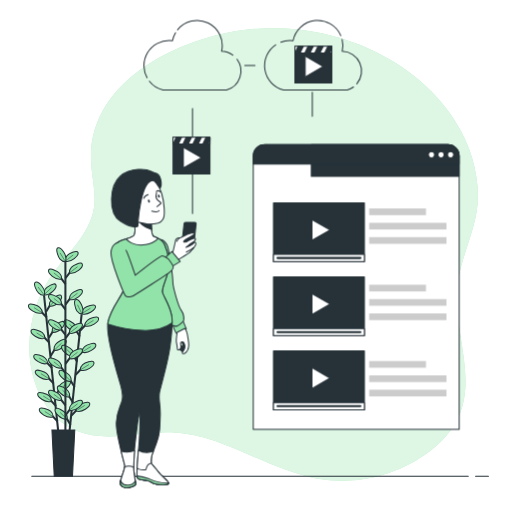
t = 0.00 s
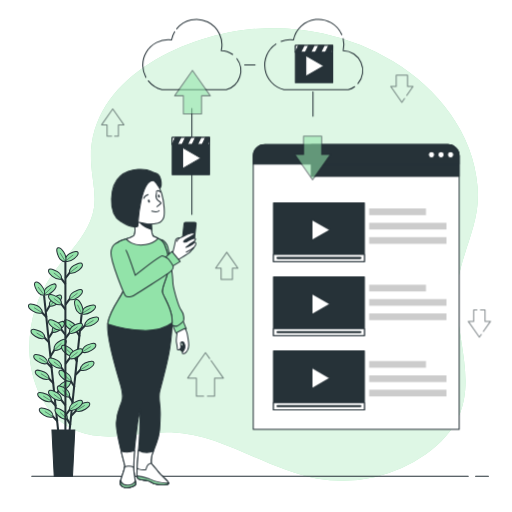
t = 0.42 s
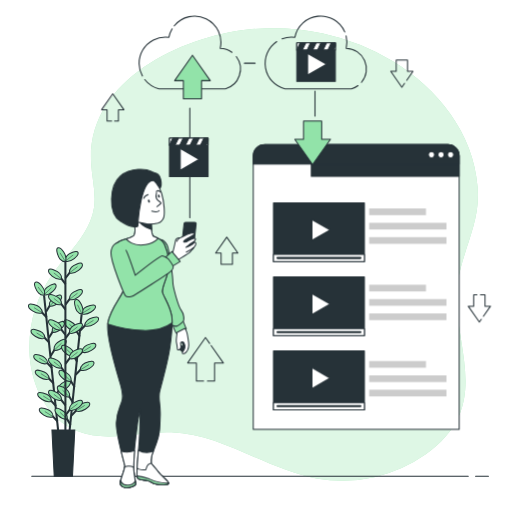
t = 0.83 s
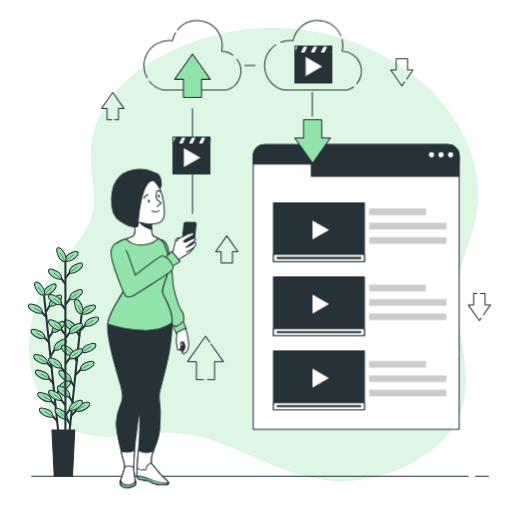
t = 1.25 s
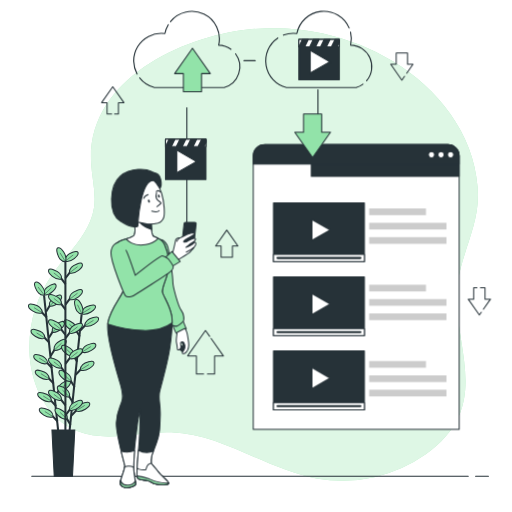
t = 1.67 s
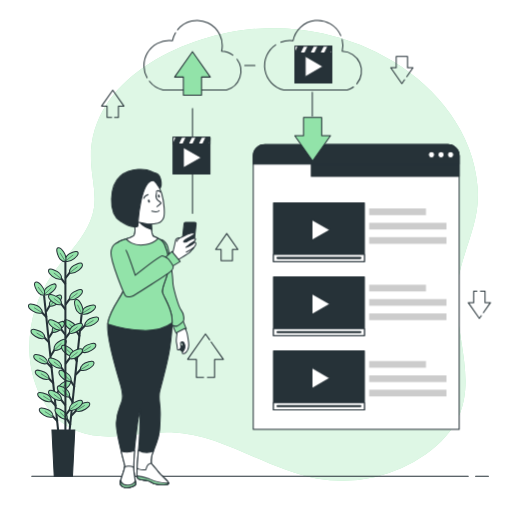
t = 2.08 s

The animated SVG that drew these frames (rendered in a browser with its animation timeline set to each time). Animation: 3 CSS @keyframes rules; one cycle of 2.50 s, repeats indefinitely.

<svg class="animated" id="freepik_stories-video-upload" xmlns="http://www.w3.org/2000/svg" viewBox="0 0 500 500" version="1.1" xmlns:xlink="http://www.w3.org/1999/xlink" xmlns:svgjs="http://svgjs.com/svgjs"><style>svg#freepik_stories-video-upload:not(.animated) .animable {opacity: 0;}svg#freepik_stories-video-upload.animated #freepik--Clouds--inject-158 {animation: 1.5s Infinite  linear heartbeat;animation-delay: 0s;}svg#freepik_stories-video-upload.animated #freepik--Arrows--inject-158 {animation: 1s 1 forwards cubic-bezier(.36,-0.01,.5,1.38) slideUp,1.5s Infinite  linear floating;animation-delay: 0s,1s;}            @keyframes heartbeat {                0% {                    transform: scale(1);                }                10% {                    transform: scale(1.1);                }                30% {                    transform: scale(1);                }                40% {                    transform: scale(1);                }                50% {                    transform: scale(1.1);                }                60% {                    transform: scale(1);                }                100% {                    transform: scale(1);                }            }                    @keyframes slideUp {                0% {                    opacity: 0;                    transform: translateY(30px);                }                100% {                    opacity: 1;                    transform: inherit;                }            }                    @keyframes floating {                0% {                    opacity: 1;                    transform: translateY(0px);                }                50% {                    transform: translateY(-10px);                }                100% {                    opacity: 1;                    transform: translateY(0px);                }            }        </style><g id="freepik--background-simple--inject-158" class="animable" style="transform-origin: 247.72px 248.475px;"><path d="M466.37,182.27c-4-52.19-39.09-96.13-82.71-122.43a227.5,227.5,0,0,0-141.56-31C174.45,36.44,84.31,79.78,89,159.62c.85,14.44,4.92,28.87,2.8,43.18-3.82,25.8-26.1,44.14-40.95,65.59A125.52,125.52,0,0,0,28.9,346.57c1.82,30.82,17.82,62.92,46.48,74.43s61.16.08,92.11,1.22c50.15,1.86,93.41,36.59,142.84,45.23a142.06,142.06,0,0,0,105.44-23.84c14.1-10,26.56-23,33.08-39.05,16.41-40.33-8.24-86.23-1.75-129.29,4.47-29.61,20.34-55.47,19.61-86.12Q466.62,185.69,466.37,182.27Z" style="fill: rgb(146, 227, 169); transform-origin: 247.72px 248.475px;" id="el2d91pxz5dxm" class="animable"></path><g id="elgtsvdcrdv8"><path d="M466.37,182.27c-4-52.19-39.09-96.13-82.71-122.43a227.5,227.5,0,0,0-141.56-31C174.45,36.44,84.31,79.78,89,159.62c.85,14.44,4.92,28.87,2.8,43.18-3.82,25.8-26.1,44.14-40.95,65.59A125.52,125.52,0,0,0,28.9,346.57c1.82,30.82,17.82,62.92,46.48,74.43s61.16.08,92.11,1.22c50.15,1.86,93.41,36.59,142.84,45.23a142.06,142.06,0,0,0,105.44-23.84c14.1-10,26.56-23,33.08-39.05,16.41-40.33-8.24-86.23-1.75-129.29,4.47-29.61,20.34-55.47,19.61-86.12Q466.62,185.69,466.37,182.27Z" style="fill: rgb(255, 255, 255); opacity: 0.7; transform-origin: 247.72px 248.475px;" class="animable"></path></g></g><g id="freepik--Floor--inject-158" class="animable" style="transform-origin: 254px 465px;"><line x1="464.42" y1="465" x2="477" y2="465" style="fill: none; stroke: rgb(38, 50, 56); stroke-linecap: round; stroke-linejoin: round; transform-origin: 470.71px 465px;" id="eltch6mjzj2m" class="animable"></line><line x1="31" y1="465" x2="457.29" y2="465" style="fill: none; stroke: rgb(38, 50, 56); stroke-linecap: round; stroke-linejoin: round; transform-origin: 244.145px 465px;" id="elszr763crn8m" class="animable"></line></g><g id="freepik--Plant--inject-158" class="animable" style="transform-origin: 62.0319px 353.495px;"><line x1="43.04" y1="288.7" x2="56.94" y2="421.95" style="fill: none; stroke: rgb(38, 50, 56); stroke-miterlimit: 10; stroke-width: 2px; transform-origin: 49.99px 355.325px;" id="el0u4ov3f0vk9m" class="animable"></line><line x1="54.7" y1="396.45" x2="48.4" y2="389.79" style="fill: none; stroke: rgb(38, 50, 56); stroke-miterlimit: 10; stroke-width: 2px; transform-origin: 51.55px 393.12px;" id="el88m4cwcwit9" class="animable"></line><path d="M50.31,391.78a7.13,7.13,0,0,0-2.51-5.34c-1.61-1.45-10.13-5-10.94-2C36,387.67,44.7,394.08,50.31,391.78Z" style="fill: rgb(146, 227, 169); stroke: rgb(38, 50, 56); stroke-miterlimit: 10; transform-origin: 43.5554px 387.769px;" id="eloi4p5ctpz4c" class="animable"></path><line x1="50.31" y1="391.78" x2="42.21" y2="386.73" style="fill: none; stroke: rgb(38, 50, 56); stroke-miterlimit: 10; stroke-width: 0.5px; transform-origin: 46.26px 389.255px;" id="el8kewy6fx2yx" class="animable"></line><line x1="56.28" y1="411.6" x2="49.98" y2="404.94" style="fill: none; stroke: rgb(38, 50, 56); stroke-miterlimit: 10; stroke-width: 2px; transform-origin: 53.13px 408.27px;" id="elfwqmrnh05j" class="animable"></line><path d="M51.89,406.94a7.14,7.14,0,0,0-2.51-5.35c-1.61-1.44-10.13-5-10.94-2C37.56,402.82,46.28,409.23,51.89,406.94Z" style="fill: rgb(146, 227, 169); stroke: rgb(38, 50, 56); stroke-miterlimit: 10; transform-origin: 45.1341px 402.923px;" id="elvq5vv86fykd" class="animable"></path><line x1="51.89" y1="406.94" x2="43.79" y2="401.89" style="fill: none; stroke: rgb(38, 50, 56); stroke-miterlimit: 10; stroke-width: 0.5px; transform-origin: 47.84px 404.415px;" id="elw9dh3t7eoj9" class="animable"></line><line x1="50.84" y1="359.47" x2="44.54" y2="352.81" style="fill: none; stroke: rgb(38, 50, 56); stroke-miterlimit: 10; stroke-width: 2px; transform-origin: 47.69px 356.14px;" id="el9h2y0wceku8" class="animable"></line><path d="M46.45,354.81a7.14,7.14,0,0,0-2.51-5.35c-1.61-1.45-10.13-5-10.94-2C32.12,350.69,40.84,357.1,46.45,354.81Z" style="fill: rgb(146, 227, 169); stroke: rgb(38, 50, 56); stroke-miterlimit: 10; transform-origin: 39.6941px 350.792px;" id="elyrxinaalfm" class="animable"></path><line x1="46.45" y1="354.81" x2="38.35" y2="349.75" style="fill: none; stroke: rgb(38, 50, 56); stroke-miterlimit: 10; stroke-width: 0.5px; transform-origin: 42.4px 352.28px;" id="elro2qhazv2bp" class="animable"></line><line x1="52.42" y1="374.62" x2="46.12" y2="367.97" style="fill: none; stroke: rgb(38, 50, 56); stroke-miterlimit: 10; stroke-width: 2px; transform-origin: 49.27px 371.295px;" id="el4ene4ysrb3j" class="animable"></line><path d="M48,370a7.12,7.12,0,0,0-2.5-5.35c-1.62-1.44-10.14-5-11-2C33.71,365.85,42.42,372.25,48,370Z" style="fill: rgb(146, 227, 169); stroke: rgb(38, 50, 56); stroke-miterlimit: 10; transform-origin: 41.2249px 365.976px;" id="el21401abcxif" class="animable"></path><line x1="48.03" y1="369.96" x2="39.93" y2="364.91" style="fill: none; stroke: rgb(38, 50, 56); stroke-miterlimit: 10; stroke-width: 0.5px; transform-origin: 43.98px 367.435px;" id="ela3rq01a3hkj" class="animable"></line><line x1="48.27" y1="334.85" x2="41.97" y2="328.2" style="fill: none; stroke: rgb(38, 50, 56); stroke-miterlimit: 10; stroke-width: 2px; transform-origin: 45.12px 331.525px;" id="el2ao4wu15ck2" class="animable"></line><path d="M43.88,330.19a7.16,7.16,0,0,0-2.5-5.35c-1.62-1.44-10.14-5-11-2C29.55,326.08,38.27,332.48,43.88,330.19Z" style="fill: rgb(146, 227, 169); stroke: rgb(38, 50, 56); stroke-miterlimit: 10; transform-origin: 37.1024px 326.173px;" id="eluuhvydh5hvr" class="animable"></path><line x1="43.88" y1="330.19" x2="35.78" y2="325.14" style="fill: none; stroke: rgb(38, 50, 56); stroke-miterlimit: 10; stroke-width: 0.5px; transform-origin: 39.83px 327.665px;" id="eljoixbmi6d9" class="animable"></line><line x1="45.69" y1="310.13" x2="39.39" y2="303.47" style="fill: none; stroke: rgb(38, 50, 56); stroke-miterlimit: 10; stroke-width: 2px; transform-origin: 42.54px 306.8px;" id="elo0vh7gg0tdh" class="animable"></line><path d="M41.3,305.47a7.15,7.15,0,0,0-2.5-5.35c-1.62-1.44-10.14-5-10.95-2C27,301.35,35.69,307.76,41.3,305.47Z" style="fill: rgb(146, 227, 169); stroke: rgb(38, 50, 56); stroke-miterlimit: 10; transform-origin: 34.546px 301.453px;" id="elajujinhmvsu" class="animable"></path><line x1="41.3" y1="305.47" x2="33.2" y2="300.42" style="fill: none; stroke: rgb(38, 50, 56); stroke-miterlimit: 10; stroke-width: 0.5px; transform-origin: 37.25px 302.945px;" id="el0kmt51rdr81a" class="animable"></line><line x1="53.64" y1="387.48" x2="58.43" y2="379.67" style="fill: none; stroke: rgb(38, 50, 56); stroke-miterlimit: 10; stroke-width: 2px; transform-origin: 56.035px 383.575px;" id="elp7sfjes3kd" class="animable"></line><path d="M57,382a7.16,7.16,0,0,1,1.35-5.75c1.29-1.75,8.88-7,10.29-4.24C70.14,375,62.94,383.1,57,382Z" style="fill: rgb(146, 227, 169); stroke: rgb(38, 50, 56); stroke-miterlimit: 10; transform-origin: 62.8529px 376.663px;" id="elbi90p9of71c" class="animable"></path><line x1="56.97" y1="382.01" x2="64.27" y2="375.04" style="fill: none; stroke: rgb(38, 50, 56); stroke-miterlimit: 10; stroke-width: 0.5px; transform-origin: 60.62px 378.525px;" id="eloxs1dh3x78q" class="animable"></line><line x1="49.48" y1="347.61" x2="54.27" y2="339.79" style="fill: none; stroke: rgb(38, 50, 56); stroke-miterlimit: 10; stroke-width: 2px; transform-origin: 51.875px 343.7px;" id="elmb3t7ypev6b" class="animable"></line><path d="M52.81,342.14a7.16,7.16,0,0,1,1.35-5.75c1.29-1.75,8.88-7,10.29-4.25C66,335.15,58.78,343.22,52.81,342.14Z" style="fill: rgb(146, 227, 169); stroke: rgb(38, 50, 56); stroke-miterlimit: 10; transform-origin: 58.669px 336.798px;" id="el6kapsy3qqhm" class="animable"></path><line x1="52.81" y1="342.14" x2="60.11" y2="335.16" style="fill: none; stroke: rgb(38, 50, 56); stroke-miterlimit: 10; stroke-width: 0.5px; transform-origin: 56.46px 338.65px;" id="elzv3n3muhjq8" class="animable"></line><line x1="47.65" y1="330.08" x2="52.44" y2="322.26" style="fill: none; stroke: rgb(38, 50, 56); stroke-miterlimit: 10; stroke-width: 2px; transform-origin: 50.045px 326.17px;" id="el5lu3jz6zk9" class="animable"></line><path d="M51,324.61a7.16,7.16,0,0,1,1.35-5.75c1.29-1.75,8.88-7,10.29-4.24C64.15,317.63,57,325.7,51,324.61Z" style="fill: rgb(146, 227, 169); stroke: rgb(38, 50, 56); stroke-miterlimit: 10; transform-origin: 56.8547px 319.272px;" id="elwrz7mqbtcw" class="animable"></path><line x1="50.98" y1="324.61" x2="58.28" y2="317.63" style="fill: none; stroke: rgb(38, 50, 56); stroke-miterlimit: 10; stroke-width: 0.5px; transform-origin: 54.63px 321.12px;" id="elxgtvk7tzc6" class="animable"></line><line x1="44.97" y1="304.39" x2="49.76" y2="296.57" style="fill: none; stroke: rgb(38, 50, 56); stroke-miterlimit: 10; stroke-width: 2px; transform-origin: 47.365px 300.48px;" id="elu8ydpzt6c1" class="animable"></line><path d="M48.3,298.92a7.16,7.16,0,0,1,1.35-5.75c1.29-1.75,8.88-7,10.29-4.24C61.47,291.94,54.27,300,48.3,298.92Z" style="fill: rgb(146, 227, 169); stroke: rgb(38, 50, 56); stroke-miterlimit: 10; transform-origin: 54.1567px 293.581px;" id="elukofgyca16r" class="animable"></path><line x1="48.3" y1="298.92" x2="55.6" y2="291.94" style="fill: none; stroke: rgb(38, 50, 56); stroke-miterlimit: 10; stroke-width: 0.5px; transform-origin: 51.95px 295.43px;" id="el3qh86qvxhe" class="animable"></line><path d="M42.92,288a7.16,7.16,0,0,1,1.35-5.75c1.29-1.75,8.88-7,10.29-4.25C56.09,281,48.89,289.05,42.92,288Z" style="fill: rgb(146, 227, 169); stroke: rgb(38, 50, 56); stroke-miterlimit: 10; transform-origin: 48.7767px 282.656px;" id="eln7tz8o4fx3s" class="animable"></path><line x1="42.92" y1="287.97" x2="50.22" y2="280.99" style="fill: none; stroke: rgb(38, 50, 56); stroke-miterlimit: 10; stroke-width: 0.5px; transform-origin: 46.57px 284.48px;" id="el313bzvjy9n6" class="animable"></line><path d="M43.34,288.27a7.13,7.13,0,0,1-5.57-1.95c-1.61-1.46-6.05-9.56-3.15-10.68C37.78,274.43,45.05,282.45,43.34,288.27Z" style="fill: rgb(146, 227, 169); stroke: rgb(38, 50, 56); stroke-miterlimit: 10; transform-origin: 38.6282px 281.908px;" id="elozmsf4dmhj" class="animable"></path><line x1="43.34" y1="288.27" x2="37.17" y2="280.27" style="fill: none; stroke: rgb(38, 50, 56); stroke-miterlimit: 10; stroke-width: 0.5px; transform-origin: 40.255px 284.27px;" id="elyb47h29j8n" class="animable"></line><line x1="79.71" y1="307.05" x2="65.89" y2="440.3" style="fill: none; stroke: rgb(38, 50, 56); stroke-miterlimit: 10; stroke-width: 2px; transform-origin: 72.8px 373.675px;" id="el575bu8fgkok" class="animable"></line><line x1="68.94" y1="414.89" x2="64.14" y2="407.08" style="fill: none; stroke: rgb(38, 50, 56); stroke-miterlimit: 10; stroke-width: 2px; transform-origin: 66.54px 410.985px;" id="el0rj07audxz4g" class="animable"></line><path d="M65.61,409.42a7.15,7.15,0,0,0-1.36-5.75c-1.28-1.74-8.88-7-10.29-4.23C52.43,402.45,59.64,410.51,65.61,409.42Z" style="fill: rgb(146, 227, 169); stroke: rgb(38, 50, 56); stroke-miterlimit: 10; transform-origin: 59.7478px 404.085px;" id="elglefpfhnx3" class="animable"></path><line x1="65.61" y1="409.42" x2="58.72" y2="402.81" style="fill: none; stroke: rgb(38, 50, 56); stroke-miterlimit: 10; stroke-width: 0.5px; transform-origin: 62.165px 406.115px;" id="elb9nbdh3irs" class="animable"></line><line x1="72.78" y1="377.91" x2="67.98" y2="370.1" style="fill: none; stroke: rgb(38, 50, 56); stroke-miterlimit: 10; stroke-width: 2px; transform-origin: 70.38px 374.005px;" id="eljzj3otpugz" class="animable"></line><path d="M69.45,372.44a7.15,7.15,0,0,0-1.36-5.75c-1.28-1.74-8.88-7-10.29-4.23C56.27,365.47,63.48,373.53,69.45,372.44Z" style="fill: rgb(146, 227, 169); stroke: rgb(38, 50, 56); stroke-miterlimit: 10; transform-origin: 63.5878px 367.105px;" id="el5g5liqf6zz3" class="animable"></path><line x1="69.45" y1="372.44" x2="62.55" y2="365.83" style="fill: none; stroke: rgb(38, 50, 56); stroke-miterlimit: 10; stroke-width: 0.5px; transform-origin: 66px 369.135px;" id="el5jum1ez0tt6" class="animable"></line><line x1="71.21" y1="393.06" x2="66.41" y2="385.25" style="fill: none; stroke: rgb(38, 50, 56); stroke-miterlimit: 10; stroke-width: 2px; transform-origin: 68.81px 389.155px;" id="elkqltum2ye7" class="animable"></line><path d="M67.87,387.6a7.11,7.11,0,0,0-1.35-5.75c-1.29-1.75-8.88-7-10.29-4.24C54.7,380.62,61.91,388.69,67.87,387.6Z" style="fill: rgb(146, 227, 169); stroke: rgb(38, 50, 56); stroke-miterlimit: 10; transform-origin: 62.0152px 382.262px;" id="el17oq7emjxo" class="animable"></path><line x1="67.87" y1="387.6" x2="60.98" y2="380.99" style="fill: none; stroke: rgb(38, 50, 56); stroke-miterlimit: 10; stroke-width: 0.5px; transform-origin: 64.425px 384.295px;" id="elejvryz5sn8l" class="animable"></line><line x1="75.33" y1="353.29" x2="70.54" y2="345.48" style="fill: none; stroke: rgb(38, 50, 56); stroke-miterlimit: 10; stroke-width: 2px; transform-origin: 72.935px 349.385px;" id="eljp8e30z112" class="animable"></line><path d="M72,347.83a7.16,7.16,0,0,0-1.35-5.75c-1.29-1.75-8.89-7-10.29-4.24C58.82,340.85,66,348.91,72,347.83Z" style="fill: rgb(146, 227, 169); stroke: rgb(38, 50, 56); stroke-miterlimit: 10; transform-origin: 66.1419px 342.491px;" id="el4a9da0dmtg" class="animable"></path><line x1="72" y1="347.83" x2="65.11" y2="341.21" style="fill: none; stroke: rgb(38, 50, 56); stroke-miterlimit: 10; stroke-width: 0.5px; transform-origin: 68.555px 344.52px;" id="elyhnw97hs1l8" class="animable"></line><line x1="77.9" y1="328.57" x2="73.1" y2="320.76" style="fill: none; stroke: rgb(38, 50, 56); stroke-miterlimit: 10; stroke-width: 2px; transform-origin: 75.5px 324.665px;" id="elrhewvws759b" class="animable"></line><path d="M74.57,323.1a7.15,7.15,0,0,0-1.36-5.75c-1.28-1.74-8.88-7-10.29-4.23C61.39,316.13,68.6,324.19,74.57,323.1Z" style="fill: rgb(146, 227, 169); stroke: rgb(38, 50, 56); stroke-miterlimit: 10; transform-origin: 68.7078px 317.765px;" id="el9kha0wwoz4s" class="animable"></path><line x1="74.57" y1="323.1" x2="67.67" y2="316.49" style="fill: none; stroke: rgb(38, 50, 56); stroke-miterlimit: 10; stroke-width: 0.5px; transform-origin: 71.12px 319.795px;" id="elsyk6ech1s4" class="animable"></line><line x1="69.75" y1="405.9" x2="76.05" y2="399.24" style="fill: none; stroke: rgb(38, 50, 56); stroke-miterlimit: 10; stroke-width: 2px; transform-origin: 72.9px 402.57px;" id="elssflu6ksjn" class="animable"></line><path d="M74.14,401.23a7.16,7.16,0,0,1,2.5-5.35c1.62-1.44,10.13-5,10.94-2C88.47,397.11,79.75,403.52,74.14,401.23Z" style="fill: rgb(146, 227, 169); stroke: rgb(38, 50, 56); stroke-miterlimit: 10; transform-origin: 80.8916px 397.213px;" id="elw06qk89g6w" class="animable"></path><line x1="74.14" y1="401.23" x2="82.72" y2="395.91" style="fill: none; stroke: rgb(38, 50, 56); stroke-miterlimit: 10; stroke-width: 0.5px; transform-origin: 78.43px 398.57px;" id="el8bflwmfqbxd" class="animable"></line><line x1="73.89" y1="366.02" x2="80.19" y2="359.36" style="fill: none; stroke: rgb(38, 50, 56); stroke-miterlimit: 10; stroke-width: 2px; transform-origin: 77.04px 362.69px;" id="el6ibvx4dh138" class="animable"></line><path d="M78.28,361.35a7.12,7.12,0,0,1,2.5-5.35c1.62-1.44,10.13-5,10.94-2C92.6,357.23,83.89,363.64,78.28,361.35Z" style="fill: rgb(146, 227, 169); stroke: rgb(38, 50, 56); stroke-miterlimit: 10; transform-origin: 85.0309px 357.333px;" id="elpcfzo6elkc9" class="animable"></path><line x1="78.28" y1="361.35" x2="86.86" y2="356.03" style="fill: none; stroke: rgb(38, 50, 56); stroke-miterlimit: 10; stroke-width: 0.5px; transform-origin: 82.57px 358.69px;" id="elbtqeo1tsq09" class="animable"></line><line x1="75.71" y1="348.49" x2="82.01" y2="341.83" style="fill: none; stroke: rgb(38, 50, 56); stroke-miterlimit: 10; stroke-width: 2px; transform-origin: 78.86px 345.16px;" id="elkrmv4o6cgzh" class="animable"></line><path d="M80.09,343.83a7.14,7.14,0,0,1,2.51-5.35c1.62-1.45,10.13-5,10.94-2C94.42,339.71,85.71,346.12,80.09,343.83Z" style="fill: rgb(146, 227, 169); stroke: rgb(38, 50, 56); stroke-miterlimit: 10; transform-origin: 86.8459px 339.812px;" id="eled1xpv3vh7a" class="animable"></path><line x1="80.09" y1="343.83" x2="88.67" y2="338.5" style="fill: none; stroke: rgb(38, 50, 56); stroke-miterlimit: 10; stroke-width: 0.5px; transform-origin: 84.38px 341.165px;" id="elxzhsf3i4k5h" class="animable"></line><line x1="78.37" y1="322.8" x2="84.67" y2="316.14" style="fill: none; stroke: rgb(38, 50, 56); stroke-miterlimit: 10; stroke-width: 2px; transform-origin: 81.52px 319.47px;" id="el1otsu2hj2bj" class="animable"></line><path d="M82.76,318.14a7.14,7.14,0,0,1,2.51-5.35c1.61-1.45,10.13-5,10.94-2C97.09,314,88.38,320.43,82.76,318.14Z" style="fill: rgb(146, 227, 169); stroke: rgb(38, 50, 56); stroke-miterlimit: 10; transform-origin: 89.5159px 314.122px;" id="elx4riij5exrj" class="animable"></path><line x1="82.76" y1="318.14" x2="91.34" y2="312.81" style="fill: none; stroke: rgb(38, 50, 56); stroke-miterlimit: 10; stroke-width: 0.5px; transform-origin: 87.05px 315.475px;" id="eldrsd0fsdbmu" class="animable"></line><path d="M79.75,306.31A7.14,7.14,0,0,1,82.26,301c1.61-1.45,10.13-5,10.94-2C94.08,302.18,85.36,308.6,79.75,306.31Z" style="fill: rgb(146, 227, 169); stroke: rgb(38, 50, 56); stroke-miterlimit: 10; transform-origin: 86.5059px 302.312px;" id="elw7gm3rwokwa" class="animable"></path><line x1="79.75" y1="306.31" x2="88.33" y2="300.98" style="fill: none; stroke: rgb(38, 50, 56); stroke-miterlimit: 10; stroke-width: 0.5px; transform-origin: 84.04px 303.645px;" id="elmvf7g70g9ff" class="animable"></line><path d="M80.1,306.69a7.13,7.13,0,0,1-5-3.05c-1.27-1.76-4-10.61-.88-11.1C77.51,292,83,301.34,80.1,306.69Z" style="fill: rgb(146, 227, 169); stroke: rgb(38, 50, 56); stroke-miterlimit: 10; transform-origin: 76.8485px 299.604px;" id="eluqfe0oyq9xf" class="animable"></path><line x1="80.1" y1="306.69" x2="75.71" y2="297.6" style="fill: none; stroke: rgb(38, 50, 56); stroke-miterlimit: 10; stroke-width: 0.5px; transform-origin: 77.905px 302.145px;" id="elvdol7xhvkbf" class="animable"></line><line x1="63.87" y1="252.8" x2="63.87" y2="421.3" style="fill: none; stroke: rgb(38, 50, 56); stroke-miterlimit: 10; stroke-width: 2px; transform-origin: 63.87px 337.05px;" id="elokejai5htoj" class="animable"></line><line x1="64" y1="395.96" x2="58.42" y2="388.69" style="fill: none; stroke: rgb(38, 50, 56); stroke-miterlimit: 10; stroke-width: 2px; transform-origin: 61.21px 392.325px;" id="elza5ij06pebg" class="animable"></line><path d="M60.12,390.87a7.12,7.12,0,0,0-1.94-5.58c-1.46-1.61-9.56-6.05-10.67-3.15C46.3,385.29,54.3,392.57,60.12,390.87Z" style="fill: rgb(146, 227, 169); stroke: rgb(38, 50, 56); stroke-miterlimit: 10; transform-origin: 53.7691px 386.152px;" id="elhwd9iwveo4" class="animable"></path><line x1="60.12" y1="390.87" x2="52.58" y2="385" style="fill: none; stroke: rgb(38, 50, 56); stroke-miterlimit: 10; stroke-width: 0.5px; transform-origin: 56.35px 387.935px;" id="eld75nipgn9ud" class="animable"></line><line x1="64" y1="364.3" x2="58.42" y2="357.02" style="fill: none; stroke: rgb(38, 50, 56); stroke-miterlimit: 10; stroke-width: 2px; transform-origin: 61.21px 360.66px;" id="elg8tgwqgpywj" class="animable"></line><path d="M60.12,359.2a7.12,7.12,0,0,0-1.94-5.58c-1.46-1.6-9.56-6.05-10.67-3.15C46.3,353.62,54.3,360.9,60.12,359.2Z" style="fill: rgb(146, 227, 169); stroke: rgb(38, 50, 56); stroke-miterlimit: 10; transform-origin: 53.7691px 354.482px;" id="elsnwocj47f" class="animable"></path><line x1="60.12" y1="359.2" x2="52.58" y2="353.34" style="fill: none; stroke: rgb(38, 50, 56); stroke-miterlimit: 10; stroke-width: 0.5px; transform-origin: 56.35px 356.27px;" id="elzxukb87s27e" class="animable"></line><line x1="64" y1="327.12" x2="58.42" y2="319.84" style="fill: none; stroke: rgb(38, 50, 56); stroke-miterlimit: 10; stroke-width: 2px; transform-origin: 61.21px 323.48px;" id="el6xncq0gja9l" class="animable"></line><path d="M60.12,322a7.09,7.09,0,0,0-1.94-5.57c-1.46-1.61-9.56-6.06-10.67-3.16C46.3,316.45,54.3,323.72,60.12,322Z" style="fill: rgb(146, 227, 169); stroke: rgb(38, 50, 56); stroke-miterlimit: 10; transform-origin: 53.7693px 317.285px;" id="el0l7gyhtvlc1b" class="animable"></path><line x1="60.12" y1="322.02" x2="52.58" y2="316.16" style="fill: none; stroke: rgb(38, 50, 56); stroke-miterlimit: 10; stroke-width: 0.5px; transform-origin: 56.35px 319.09px;" id="elb97se8jof2m" class="animable"></line><line x1="64" y1="302.37" x2="58.42" y2="295.09" style="fill: none; stroke: rgb(38, 50, 56); stroke-miterlimit: 10; stroke-width: 2px; transform-origin: 61.21px 298.73px;" id="ely2g2274b8a" class="animable"></line><path d="M60.12,297.27a7.09,7.09,0,0,0-1.94-5.57c-1.46-1.61-9.56-6.06-10.67-3.16C46.3,291.7,54.3,299,60.12,297.27Z" style="fill: rgb(146, 227, 169); stroke: rgb(38, 50, 56); stroke-miterlimit: 10; transform-origin: 53.7693px 292.556px;" id="el38fablso7bc" class="animable"></path><line x1="60.12" y1="297.27" x2="52.58" y2="291.41" style="fill: none; stroke: rgb(38, 50, 56); stroke-miterlimit: 10; stroke-width: 0.5px; transform-origin: 56.35px 294.34px;" id="eldqolsop7nrd" class="animable"></line><line x1="64" y1="277.51" x2="58.42" y2="270.23" style="fill: none; stroke: rgb(38, 50, 56); stroke-miterlimit: 10; stroke-width: 2px; transform-origin: 61.21px 273.87px;" id="eljsidak55gbg" class="animable"></line><path d="M60.12,272.42a7.12,7.12,0,0,0-1.94-5.58c-1.46-1.61-9.56-6-10.67-3.15C46.3,266.84,54.3,274.12,60.12,272.42Z" style="fill: rgb(146, 227, 169); stroke: rgb(38, 50, 56); stroke-miterlimit: 10; transform-origin: 53.7691px 267.712px;" id="elhvb9gnt75fd" class="animable"></path><line x1="60.12" y1="272.42" x2="52.58" y2="266.55" style="fill: none; stroke: rgb(38, 50, 56); stroke-miterlimit: 10; stroke-width: 0.5px; transform-origin: 56.35px 269.485px;" id="el6hb17cat6h8" class="animable"></line><line x1="63.88" y1="405.63" x2="69.46" y2="398.35" style="fill: none; stroke: rgb(38, 50, 56); stroke-miterlimit: 10; stroke-width: 2px; transform-origin: 66.67px 401.99px;" id="el9xanvzezloj" class="animable"></line><path d="M67.76,400.54A7.12,7.12,0,0,1,69.7,395c1.46-1.61,9.56-6,10.67-3.15C81.58,395,73.58,402.24,67.76,400.54Z" style="fill: rgb(146, 227, 169); stroke: rgb(38, 50, 56); stroke-miterlimit: 10; transform-origin: 74.1125px 395.853px;" id="elmfl19feuvf" class="animable"></path><line x1="67.76" y1="400.54" x2="75.74" y2="394.36" style="fill: none; stroke: rgb(38, 50, 56); stroke-miterlimit: 10; stroke-width: 0.5px; transform-origin: 71.75px 397.45px;" id="elml1v5m14cw" class="animable"></line><line x1="63.88" y1="355.27" x2="69.46" y2="347.99" style="fill: none; stroke: rgb(38, 50, 56); stroke-miterlimit: 10; stroke-width: 2px; transform-origin: 66.67px 351.63px;" id="els8udcc8f2jb" class="animable"></line><path d="M67.76,350.17a7.09,7.09,0,0,1,1.94-5.57c1.46-1.61,9.56-6.06,10.67-3.16C81.58,344.6,73.58,351.87,67.76,350.17Z" style="fill: rgb(146, 227, 169); stroke: rgb(38, 50, 56); stroke-miterlimit: 10; transform-origin: 74.1107px 345.453px;" id="el41fb9htukn8" class="animable"></path><line x1="67.76" y1="350.17" x2="75.74" y2="343.99" style="fill: none; stroke: rgb(38, 50, 56); stroke-miterlimit: 10; stroke-width: 0.5px; transform-origin: 71.75px 347.08px;" id="eloror3010k8h" class="animable"></line><line x1="63.88" y1="330.41" x2="69.46" y2="323.13" style="fill: none; stroke: rgb(38, 50, 56); stroke-miterlimit: 10; stroke-width: 2px; transform-origin: 66.67px 326.77px;" id="elztzq4zylhs" class="animable"></line><path d="M67.76,325.32a7.12,7.12,0,0,1,1.94-5.58c1.46-1.61,9.56-6.05,10.67-3.15C81.58,319.74,73.58,327,67.76,325.32Z" style="fill: rgb(146, 227, 169); stroke: rgb(38, 50, 56); stroke-miterlimit: 10; transform-origin: 74.1109px 320.599px;" id="el6lv476kj4w3" class="animable"></path><line x1="67.76" y1="325.32" x2="75.74" y2="319.14" style="fill: none; stroke: rgb(38, 50, 56); stroke-miterlimit: 10; stroke-width: 0.5px; transform-origin: 71.75px 322.23px;" id="eliyclvmmm6j" class="animable"></line><line x1="63.88" y1="297.56" x2="69.46" y2="290.28" style="fill: none; stroke: rgb(38, 50, 56); stroke-miterlimit: 10; stroke-width: 2px; transform-origin: 66.67px 293.92px;" id="el78m89u8hzr4" class="animable"></line><path d="M67.76,292.46a7.12,7.12,0,0,1,1.94-5.58c1.46-1.6,9.56-6.05,10.67-3.15C81.58,286.88,73.58,294.16,67.76,292.46Z" style="fill: rgb(146, 227, 169); stroke: rgb(38, 50, 56); stroke-miterlimit: 10; transform-origin: 74.1109px 287.742px;" id="elukripbyojv" class="animable"></path><line x1="67.76" y1="292.46" x2="75.74" y2="286.28" style="fill: none; stroke: rgb(38, 50, 56); stroke-miterlimit: 10; stroke-width: 0.5px; transform-origin: 71.75px 289.37px;" id="elxkxzy9zn0ur" class="animable"></line><line x1="63.88" y1="271.73" x2="69.46" y2="264.45" style="fill: none; stroke: rgb(38, 50, 56); stroke-miterlimit: 10; stroke-width: 2px; transform-origin: 66.67px 268.09px;" id="eltpgku85xahk" class="animable"></line><path d="M67.76,266.63a7.12,7.12,0,0,1,1.94-5.58c1.46-1.6,9.56-6.05,10.67-3.15C81.58,261.05,73.58,268.33,67.76,266.63Z" style="fill: rgb(146, 227, 169); stroke: rgb(38, 50, 56); stroke-miterlimit: 10; transform-origin: 74.1109px 261.912px;" id="el02rr3iz8d2ni" class="animable"></path><line x1="67.76" y1="266.63" x2="75.74" y2="260.45" style="fill: none; stroke: rgb(38, 50, 56); stroke-miterlimit: 10; stroke-width: 0.5px; transform-origin: 71.75px 263.54px;" id="elhl37jh149al" class="animable"></line><path d="M63.54,255.18a7.17,7.17,0,0,1,1.94-5.58c1.46-1.61,9.56-6,10.68-3.16C77.37,249.6,69.37,256.87,63.54,255.18Z" style="fill: rgb(146, 227, 169); stroke: rgb(38, 50, 56); stroke-miterlimit: 10; transform-origin: 69.8968px 250.469px;" id="elg0n53rxe2sw" class="animable"></path><line x1="63.54" y1="255.18" x2="71.53" y2="248.99" style="fill: none; stroke: rgb(38, 50, 56); stroke-miterlimit: 10; stroke-width: 0.5px; transform-origin: 67.535px 252.085px;" id="elk78hq2852ta" class="animable"></line><path d="M63.93,255.52A7.13,7.13,0,0,1,58.59,253c-1.44-1.62-5-10.14-2-10.95C59.84,241.19,66.23,249.91,63.93,255.52Z" style="fill: rgb(146, 227, 169); stroke: rgb(38, 50, 56); stroke-miterlimit: 10; transform-origin: 59.9204px 248.755px;" id="el03gaugqdsecg" class="animable"></path><line x1="63.93" y1="255.52" x2="58.62" y2="246.93" style="fill: none; stroke: rgb(38, 50, 56); stroke-miterlimit: 10; stroke-width: 0.5px; transform-origin: 61.275px 251.225px;" id="elng05c59si5" class="animable"></line><polygon points="70.8 465 52.95 465 50.72 419.93 73.03 419.93 70.8 465" style="fill: rgb(38, 50, 56); stroke: rgb(38, 50, 56); stroke-miterlimit: 10; transform-origin: 61.875px 442.465px;" id="elpkg198mlfi" class="animable"></polygon></g><g id="freepik--Clouds--inject-158" class="animable" style="transform-origin: 246.84px 114.144px;"><path d="M171.42,31.89a24.35,24.35,0,0,0-3,7.87,25,25,0,0,0-3.26-.22,24.55,24.55,0,0,0-21.53,36.35" style="fill: none; stroke: rgb(38, 50, 56); stroke-linecap: round; stroke-linejoin: round; transform-origin: 156.014px 53.89px;" id="eli0xshjanqhd" class="animable"></path><path d="M227.4,53.79a19.16,19.16,0,0,0-11-3.72,24.54,24.54,0,0,0-43-21" style="fill: none; stroke: rgb(38, 50, 56); stroke-linecap: round; stroke-linejoin: round; transform-origin: 200.4px 36.859px;" id="el9319xflrx7k" class="animable"></path><path d="M145.89,79.3a24.56,24.56,0,0,0,13.28,8.6h62.11a19.29,19.29,0,0,0,10.2-30.06" style="fill: none; stroke: rgb(38, 50, 56); stroke-linecap: round; stroke-linejoin: round; transform-origin: 190.589px 72.87px;" id="elyvpc54cjii" class="animable"></path><path d="M269.21,43.73A24.55,24.55,0,0,0,277,87.9h62.11a19.09,19.09,0,0,0,6.09-3" style="fill: none; stroke: rgb(38, 50, 56); stroke-linecap: round; stroke-linejoin: round; transform-origin: 301.796px 65.815px;" id="els84ozskimtg" class="animable"></path><path d="M332.84,34.74a24.55,24.55,0,0,0-46.65,5,25,25,0,0,0-3.26-.22,24.51,24.51,0,0,0-8.76,1.61" style="fill: none; stroke: rgb(38, 50, 56); stroke-linecap: round; stroke-linejoin: round; transform-origin: 303.505px 30.5087px;" id="el9ehiv55voie" class="animable"></path><path d="M348.45,81.87a19.28,19.28,0,0,0-14.27-31.8,24.78,24.78,0,0,0-.08-11.61" style="fill: none; stroke: rgb(38, 50, 56); stroke-linecap: round; stroke-linejoin: round; transform-origin: 343.586px 60.165px;" id="el6fweb05z1z" class="animable"></path><line x1="188" y1="208.4" x2="188" y2="106" style="fill: none; stroke: rgb(38, 50, 56); stroke-linecap: round; stroke-linejoin: round; transform-origin: 188px 157.2px;" id="elf0uls3k123" class="animable"></line><line x1="239" y1="64" x2="249" y2="64" style="fill: rgb(255, 255, 255); stroke: rgb(38, 50, 56); stroke-linecap: round; stroke-linejoin: round; transform-origin: 244px 64px;" id="elyj7ozafsy2" class="animable"></line><line x1="305" y1="90" x2="305" y2="113.47" style="fill: rgb(255, 255, 255); stroke: rgb(38, 50, 56); stroke-linecap: round; stroke-linejoin: round; transform-origin: 305px 101.735px;" id="elfxi2hn2r3pi" class="animable"></line><rect x="168.97" y="134.02" width="36.06" height="35.96" style="fill: rgb(38, 50, 56); stroke: rgb(38, 50, 56); stroke-linecap: round; stroke-linejoin: round; transform-origin: 187px 152px;" id="el7x03xzwr5zc" class="animable"></rect><polygon points="196.67 153.89 179.04 143.71 179.04 164.06 196.67 153.89" style="fill: rgb(255, 255, 255); stroke: rgb(38, 50, 56); stroke-linecap: round; stroke-linejoin: round; transform-origin: 187.855px 153.885px;" id="el6ix0grhui19" class="animable"></polygon><rect x="168.97" y="134.02" width="36.06" height="6.59" style="fill: rgb(255, 255, 255); stroke: rgb(38, 50, 56); stroke-linecap: round; stroke-linejoin: round; transform-origin: 187px 137.315px;" id="elzxlkvg6exj" class="animable"></rect><polygon points="168.98 140.61 174.15 140.61 177.35 134.02 172.18 134.02 168.98 140.61" style="fill: rgb(38, 50, 56); stroke: rgb(38, 50, 56); stroke-linecap: round; stroke-linejoin: round; transform-origin: 173.165px 137.315px;" id="el4gpb9k6d7oc" class="animable"></polygon><polygon points="205.03 136.91 205.03 134.02 201.26 134.02 198.07 140.61 203.24 140.61 205.03 136.91" style="fill: rgb(38, 50, 56); stroke: rgb(38, 50, 56); stroke-linecap: round; stroke-linejoin: round; transform-origin: 201.55px 137.315px;" id="eldmm3n7uh9de" class="animable"></polygon><polygon points="187.04 134.02 181.87 134.02 178.68 140.61 183.85 140.61 187.04 134.02" style="fill: rgb(38, 50, 56); stroke: rgb(38, 50, 56); stroke-linecap: round; stroke-linejoin: round; transform-origin: 182.86px 137.315px;" id="elmpj6zgkx4bc" class="animable"></polygon><polygon points="196.74 134.02 191.57 134.02 188.37 140.61 193.54 140.61 196.74 134.02" style="fill: rgb(38, 50, 56); stroke: rgb(38, 50, 56); stroke-linecap: round; stroke-linejoin: round; transform-origin: 192.555px 137.315px;" id="el4cot0eqexem" class="animable"></polygon><rect x="287.97" y="45.02" width="36.06" height="35.96" style="fill: rgb(38, 50, 56); stroke: rgb(38, 50, 56); stroke-linecap: round; stroke-linejoin: round; transform-origin: 306px 63px;" id="el9s2gf8skz7d" class="animable"></rect><polygon points="315.67 64.89 298.05 54.71 298.05 75.06 315.67 64.89" style="fill: rgb(255, 255, 255); stroke: rgb(38, 50, 56); stroke-linecap: round; stroke-linejoin: round; transform-origin: 306.86px 64.885px;" id="el5s7k8hpku6c" class="animable"></polygon><rect x="287.97" y="45.02" width="36.06" height="6.59" style="fill: rgb(255, 255, 255); stroke: rgb(38, 50, 56); stroke-linecap: round; stroke-linejoin: round; transform-origin: 306px 48.315px;" id="eld0rd1cnurwj" class="animable"></rect><polygon points="287.98 51.61 293.15 51.61 296.35 45.02 291.18 45.02 287.98 51.61" style="fill: rgb(38, 50, 56); stroke: rgb(38, 50, 56); stroke-linecap: round; stroke-linejoin: round; transform-origin: 292.165px 48.315px;" id="elualmoti45m" class="animable"></polygon><polygon points="324.03 47.91 324.03 45.02 320.26 45.02 317.07 51.61 322.24 51.61 324.03 47.91" style="fill: rgb(38, 50, 56); stroke: rgb(38, 50, 56); stroke-linecap: round; stroke-linejoin: round; transform-origin: 320.55px 48.315px;" id="elx5xla46j2aj" class="animable"></polygon><polygon points="306.04 45.02 300.87 45.02 297.68 51.61 302.85 51.61 306.04 45.02" style="fill: rgb(38, 50, 56); stroke: rgb(38, 50, 56); stroke-linecap: round; stroke-linejoin: round; transform-origin: 301.86px 48.315px;" id="el2017bz9zjr5" class="animable"></polygon><polygon points="315.74 45.02 310.57 45.02 307.37 51.61 312.54 51.61 315.74 45.02" style="fill: rgb(38, 50, 56); stroke: rgb(38, 50, 56); stroke-linecap: round; stroke-linejoin: round; transform-origin: 311.555px 48.315px;" id="el96o12owjd4h" class="animable"></polygon></g><g id="freepik--Window--inject-158" class="animable" style="transform-origin: 347.865px 280.26px;"><path d="M258.31,141.26H437.42a11,11,0,0,1,11,11v267a0,0,0,0,1,0,0H247.33a0,0,0,0,1,0,0v-267a11,11,0,0,1,11-11Z" style="fill: rgb(255, 255, 255); stroke: rgb(38, 50, 56); stroke-linecap: round; stroke-linejoin: round; transform-origin: 347.875px 280.26px;" id="elx77jlkxo0wg" class="animable"></path><path d="M437.42,141.26H304.05v31H448.4V152.23A11,11,0,0,0,437.42,141.26Z" style="fill: rgb(38, 50, 56); stroke: rgb(38, 50, 56); stroke-linecap: round; stroke-linejoin: round; transform-origin: 376.225px 156.76px;" id="elodnvped6j" class="animable"></path><path d="M437.42,141.26H258.31a11,11,0,0,0-11,11v8H448.4v-8A11,11,0,0,0,437.42,141.26Z" style="fill: rgb(38, 50, 56); stroke: rgb(38, 50, 56); stroke-linecap: round; stroke-linejoin: round; transform-origin: 347.855px 150.76px;" id="elkjfc7dvxwms" class="animable"></path><circle cx="421.38" cy="151.05" r="3" style="fill: rgb(255, 255, 255); stroke: rgb(38, 50, 56); stroke-linecap: round; stroke-linejoin: round; transform-origin: 421.38px 151.05px;" id="elmk2jju8mxx" class="animable"></circle><circle cx="430.71" cy="151.05" r="3" style="fill: rgb(255, 255, 255); stroke: rgb(38, 50, 56); stroke-linecap: round; stroke-linejoin: round; transform-origin: 430.71px 151.05px;" id="elgwvcv15h45q" class="animable"></circle><circle cx="440.04" cy="151.05" r="3" style="fill: rgb(255, 255, 255); stroke: rgb(38, 50, 56); stroke-linecap: round; stroke-linejoin: round; transform-origin: 440.04px 151.05px;" id="el47e91y7i2tb" class="animable"></circle><rect x="267.08" y="198" width="88.8" height="57.5" style="fill: rgb(38, 50, 56); stroke: rgb(38, 50, 56); stroke-linecap: round; stroke-linejoin: round; transform-origin: 311.48px 226.75px;" id="elh4le45nz4zi" class="animable"></rect><rect x="267.08" y="248.47" width="88.8" height="7.04" style="fill: rgb(255, 255, 255); stroke: rgb(38, 50, 56); stroke-linecap: round; stroke-linejoin: round; transform-origin: 311.48px 251.99px;" id="el70w6buhay8e" class="animable"></rect><polygon points="322.27 224.57 304.65 214.4 304.65 234.75 322.27 224.57" style="fill: rgb(255, 255, 255); stroke: rgb(38, 50, 56); stroke-linecap: round; stroke-linejoin: round; transform-origin: 313.46px 224.575px;" id="eljbxb05x4dib" class="animable"></polygon><path d="M351.91,252.92H271a1,1,0,0,1,0-2h81a1,1,0,0,1,0,2Z" style="fill: rgb(38, 50, 56); transform-origin: 311.5px 251.92px;" id="elu10y92vclv" class="animable"></path><rect x="267.08" y="270.34" width="88.8" height="57.5" style="fill: rgb(38, 50, 56); stroke: rgb(38, 50, 56); stroke-linecap: round; stroke-linejoin: round; transform-origin: 311.48px 299.09px;" id="el1kkjyk53lz6g" class="animable"></rect><rect x="267.08" y="320.81" width="88.8" height="7.04" style="fill: rgb(255, 255, 255); stroke: rgb(38, 50, 56); stroke-linecap: round; stroke-linejoin: round; transform-origin: 311.48px 324.33px;" id="el4myu25ufba6" class="animable"></rect><polygon points="322.27 296.91 304.65 286.74 304.65 307.09 322.27 296.91" style="fill: rgb(255, 255, 255); stroke: rgb(38, 50, 56); stroke-linecap: round; stroke-linejoin: round; transform-origin: 313.46px 296.915px;" id="elvta01jjcuw" class="animable"></polygon><path d="M351.91,325.25H271a1,1,0,0,1,0-2h81a1,1,0,1,1,0,2Z" style="fill: rgb(38, 50, 56); transform-origin: 311.5px 324.25px;" id="ely0425rqlbn" class="animable"></path><rect x="267.08" y="342.67" width="88.8" height="57.5" style="fill: rgb(38, 50, 56); stroke: rgb(38, 50, 56); stroke-linecap: round; stroke-linejoin: round; transform-origin: 311.48px 371.42px;" id="elezft0aq516" class="animable"></rect><rect x="267.08" y="393.14" width="88.8" height="7.04" style="fill: rgb(255, 255, 255); stroke: rgb(38, 50, 56); stroke-linecap: round; stroke-linejoin: round; transform-origin: 311.48px 396.66px;" id="elxnvj4gtml2" class="animable"></rect><polygon points="322.27 369.25 304.65 359.07 304.65 379.42 322.27 369.25" style="fill: rgb(255, 255, 255); stroke: rgb(38, 50, 56); stroke-linecap: round; stroke-linejoin: round; transform-origin: 313.46px 369.245px;" id="elt333tblsjji" class="animable"></polygon><path d="M351.91,397.59H271a1,1,0,0,1,0-2h81a1,1,0,0,1,0,2Z" style="fill: rgb(38, 50, 56); transform-origin: 311.5px 396.59px;" id="el8quin9ui9hn" class="animable"></path><rect x="360.5" y="203.59" width="55.5" height="6.5" style="fill: rgb(204, 204, 204); transform-origin: 388.25px 206.84px;" id="elerjpwavtdgs" class="animable"></rect><rect x="360.5" y="217.59" width="75.5" height="6.5" style="fill: rgb(204, 204, 204); transform-origin: 398.25px 220.84px;" id="elme695xleyu" class="animable"></rect><rect x="360.5" y="231.59" width="75.5" height="6.5" style="fill: rgb(204, 204, 204); transform-origin: 398.25px 234.84px;" id="elwfir0fgyi9m" class="animable"></rect><rect x="360.5" y="278.09" width="55.5" height="6.5" style="fill: rgb(204, 204, 204); transform-origin: 388.25px 281.34px;" id="elr8038ouikg" class="animable"></rect><rect x="360.5" y="292.09" width="75.5" height="6.5" style="fill: rgb(204, 204, 204); transform-origin: 398.25px 295.34px;" id="elpw4wnk6htg" class="animable"></rect><rect x="360.5" y="306.09" width="75.5" height="6.5" style="fill: rgb(204, 204, 204); transform-origin: 398.25px 309.34px;" id="el9ebtsgwp9pg" class="animable"></rect><rect x="360.5" y="352.59" width="55.5" height="6.5" style="fill: rgb(204, 204, 204); transform-origin: 388.25px 355.84px;" id="el6hzi6v10dsw" class="animable"></rect><rect x="360.5" y="366.59" width="75.5" height="6.5" style="fill: rgb(204, 204, 204); transform-origin: 398.25px 369.84px;" id="elc8qvp5jraob" class="animable"></rect><rect x="360.5" y="380.59" width="75.5" height="6.5" style="fill: rgb(204, 204, 204); transform-origin: 398.25px 383.84px;" id="eltaqi2ivv4k" class="animable"></rect></g><g id="freepik--Character--inject-158" class="animable" style="transform-origin: 148.334px 320.783px;"><path d="M178.39,312.24s3,7.84,3.55,8.77-7.09,4.11-8.77,4.85-4.48-8.77-4.48-8.77Z" style="fill: rgb(146, 227, 169); stroke: rgb(38, 50, 56); stroke-linecap: round; stroke-linejoin: round; transform-origin: 175.329px 319.071px;" id="elawpyqrgw2tl" class="animable"></path><path d="M155.83,233.5s6.25.5,8.25,8.5,4.75,28.75,4.75,33.5,5.25,23.5,8,27.25,3.75,10,1.5,11.75-6.25,7-11.5,2-11.75-21.75-12.25-26.75,1.75-13.75,2-17.25-.25-24.75-2.25-29.5-3-8-3-8S152.33,233,155.83,233.5Z" style="fill: rgb(146, 227, 169); stroke: rgb(38, 50, 56); stroke-linecap: round; stroke-linejoin: round; transform-origin: 165.45px 276.012px;" id="elsmewhk7b3y" class="animable"></path><path d="M177.08,333s1.87,3.55,1.5,4.48-2.24.19-3,.38-1.3,2.61,0,3.36,2.24,3.17,4.11,2.61,2.61-5.23,2.61-8.4S178.76,330.34,177.08,333Z" style="fill: rgb(38, 50, 56); stroke: rgb(38, 50, 56); stroke-linecap: round; stroke-linejoin: round; transform-origin: 178.547px 337.828px;" id="elhldlf75wgo6" class="animable"></path><path d="M173,324.56s-1.12,7.84-.75,9.51a54.61,54.61,0,0,1,.94,6.16c0,.75,0,2.43,2.42.94s.37-5,.75-6.35,2.42-1.31,3.17-.19a8.12,8.12,0,0,1,.93,5c-.18,2.06-3.17,4.48-2.42,5.23s2.24.93,3.92-1.12,2.61-6.53,2.24-9.33-1.12-8.21-1.87-10.27a21.07,21.07,0,0,0-1.68-3.54Z" style="fill: rgb(255, 255, 255); stroke: rgb(38, 50, 56); stroke-linecap: round; stroke-linejoin: round; transform-origin: 178.228px 332.99px;" id="eljeda9wwefs" class="animable"></path><path d="M131.07,214.55s1.68,12.77-.17,15.3-8.91,3.36-14.29,5.88-4.87,6.05-4.87,10.76,9.41,31.6,8.91,36.48-13.11,18.66-15.3,32.44,10.59,53.63,12.27,60,3.2,10.42,1.35,16.47-5,10.6-5.38,21.19,7.73,38.83,8.23,41.52-3.19,11.09-4.2,15.47,2.86,6.22,6,6.05,8.75-1.35,8.75-3.53-1.85-11.94-1.85-15.64.5-9.58.5-12.1,2.69-26.73,3.36-31.77S137,400,137,400s-.5,25.72-1.17,32.78-2.69,31.1-1.68,33.63,5.21,2,9.75,2.85,3.19,2.53,8.74,3.53,12.77,1.35,11.93-1.34-6.72-6.22-9.75-10.42-6.89-7.57-7.06-8.74a30.7,30.7,0,0,1,.34-6.39c.34-2.36,5-12.61,6.72-19.84s1.18-8.91,1.69-20-2.36-16.82-.51-23.88S164.19,352.06,166,339s2.73-25.15,1.54-30.95c-2.25-11-7.93-18.31-8.94-22.51s3.7-11.6,5.88-22.19-1.84-19.67-4-24.71-9.25-7.23-10.42-7.73-2.19-6.06-2.36-9.59-.16-5.38-.16-5.38Z" style="fill: rgb(38, 50, 56); stroke: rgb(38, 50, 56); stroke-linecap: round; stroke-linejoin: round; transform-origin: 136.587px 345.335px;" id="el63b355z8ea9" class="animable"></path><path d="M117.62,470.08c1-4.38,4.71-12.78,4.2-15.47-.21-1.15-1.8-6.94-3.53-14a20.48,20.48,0,0,0,13.16-.52c-.23,2.43-.38,4.21-.38,4.8,0,2.52-.5,8.4-.5,12.1s1.85,13.45,1.85,15.64-5.55,3.36-8.75,3.53S116.61,474.45,117.62,470.08Zm46.9,1.34c-.84-2.69-6.72-6.22-9.75-10.42s-6.89-7.57-7.06-8.74a30.7,30.7,0,0,1,.34-6.39,36.38,36.38,0,0,1,1.77-5.24,17.89,17.89,0,0,1-14.66-.88c-.82,9.89-1.84,24.68-1.06,26.63,1,2.52,5.21,2,9.75,2.85s3.19,2.53,8.74,3.53S165.36,474.11,164.52,471.42Z" style="fill: rgb(255, 255, 255); stroke: rgb(38, 50, 56); stroke-linecap: round; stroke-linejoin: round; transform-origin: 141.022px 457.96px;" id="elfk0urfrcbyj" class="animable"></path><path d="M164.52,471.42c-.84-2.69-6.72-6.22-9.75-10.42s-6.89-7.57-7.06-8.74c0,0-3.63,1.24-4.13,3a33.89,33.89,0,0,1-1.25,3.5,12.82,12.82,0,0,1-7-.75c-.52-.24-1-.46-1.36-.66-.21,4.56-.23,8.15.13,9,1,2.52,5.21,2,9.75,2.85s3.19,2.53,8.74,3.53S165.36,474.11,164.52,471.42Z" style="fill: rgb(255, 255, 255); stroke: rgb(38, 50, 56); stroke-linecap: round; stroke-linejoin: round; transform-origin: 149.203px 462.871px;" id="elhbit9pnx64h" class="animable"></path><path d="M164.53,471.43c-8,1.35-15.15-2.27-19.54-4.08a46.4,46.4,0,0,0-11.12-2.52,5.74,5.74,0,0,0,.23,1.55c1,2.52,5.21,2,9.75,2.85s3.19,2.53,8.74,3.53S165.34,474.11,164.53,471.43Z" style="fill: rgb(146, 227, 169); stroke: rgb(38, 50, 56); stroke-linecap: round; stroke-linejoin: round; transform-origin: 149.231px 469.165px;" id="elt4vqy8tkmx" class="animable"></path><path d="M130.57,456.43a9,9,0,0,0-5-1.18,8.75,8.75,0,0,0-3.76.7c-.42,3.49-3.32,10.33-4.2,14.13-1,4.37,2.86,6.22,6,6.05s8.75-1.35,8.75-3.53-1.85-11.94-1.85-15.64Z" style="fill: rgb(255, 255, 255); stroke: rgb(38, 50, 56); stroke-linecap: round; stroke-linejoin: round; transform-origin: 124.905px 465.688px;" id="elgm6bx7d7m7c" class="animable"></path><path d="M132.42,472.6c0-.54-.12-1.53-.28-2.77-1,1.7-3,3.81-7.11,4-7,.29-7-5-7-5h0c-.12.44-.24.87-.33,1.26-1,4.37,2.86,6.22,6,6.05S132.42,474.78,132.42,472.6Z" style="fill: rgb(146, 227, 169); stroke: rgb(38, 50, 56); stroke-linecap: round; stroke-linejoin: round; transform-origin: 124.979px 472.49px;" id="eli4eg2tzi9qr" class="animable"></path><path d="M158.64,285.49c-1-4.2,3.7-11.6,5.88-22.19s-1.84-19.67-4-24.71-9.25-7.23-10.42-7.73-2.19-6.06-2.36-9.59-.16-5.38-.16-5.38l-16.48-1.34s1.68,12.77-.17,15.3-8.91,3.36-14.29,5.88-4.87,6.05-4.87,10.76,9.41,31.6,8.91,36.48-13.11,18.66-15.3,32.44c-.06.38-.1.78-.14,1.2a118.17,118.17,0,0,0,34.62,6.14c14.64.45,23.54-3.93,28.29-7.47a37.41,37.41,0,0,0-.54-7.28C165.33,297,159.65,289.69,158.64,285.49Z" style="fill: rgb(146, 227, 169); stroke: rgb(38, 50, 56); stroke-linecap: round; stroke-linejoin: round; transform-origin: 136.7px 268.666px;" id="eleagg40d00n" class="animable"></path><path d="M150.07,230.86c-1.18-.51-2.19-6.06-2.36-9.59s-.16-5.38-.16-5.38l-16.48-1.34s1.68,12.77-.17,15.3c-1.12,1.53-4.19,2.45-7.63,3.5.79,1,6.47,7.75,18.9,5.57a22.75,22.75,0,0,0,12.35-6.11A36.85,36.85,0,0,0,150.07,230.86Z" style="fill: rgb(255, 255, 255); stroke: rgb(38, 50, 56); stroke-linecap: round; stroke-linejoin: round; transform-origin: 138.895px 226.95px;" id="el7fiv0ecn9v" class="animable"></path><path d="M147.71,221.27c-.16-3.53-.16-5.38-.16-5.38l-10.4-.85-.9,2s5,5.23,11.69,6.85C147.83,222.94,147.75,222.06,147.71,221.27Z" style="fill: rgb(38, 50, 56); stroke: rgb(38, 50, 56); stroke-linecap: round; stroke-linejoin: round; transform-origin: 142.095px 219.465px;" id="el7jp1toemgn6" class="animable"></path><path d="M134.85,216.93l-.24,3.89s-4.44,3.49-17.06-4.81-10.35-35.41,0-44.13,25.64-6.9,30-4.51,7.61.79,9.34,7.59-1.27,10-1.27,10-2.81-3.14-4-3.75-6,.2-7.94,2.86-5.05,20.94-5.61,24.67A27.52,27.52,0,0,1,134.85,216.93Z" style="fill: rgb(38, 50, 56); stroke: rgb(38, 50, 56); stroke-linecap: round; stroke-linejoin: round; transform-origin: 133.171px 193.472px;" id="el2y4ny6hkm14" class="animable"></path><path d="M149.68,176.3s5.24,2.84,8.17,12.53,3,20.6,2.1,23.42a8.91,8.91,0,0,1-5.74,5.69,28.94,28.94,0,0,1-10.91.79c-3-.55-8.45-1.8-8.45-1.8S137.4,176,149.68,176.3Z" style="fill: rgb(255, 255, 255); stroke: rgb(38, 50, 56); stroke-linecap: round; stroke-linejoin: round; transform-origin: 147.654px 197.615px;" id="eloc3uqna1yah" class="animable"></path><path d="M152.86,188.3s-1,3.26,0,5.7,4.91,3.39,4.38,4.42-4.05,3.4-4.05,3.4" style="fill: none; stroke: rgb(38, 50, 56); stroke-linecap: round; stroke-linejoin: round; transform-origin: 154.852px 195.06px;" id="eltjn5uba6yzh" class="animable"></path><path d="M155.47,205.71s-1.46,1.86-7.25.49" style="fill: none; stroke: rgb(38, 50, 56); stroke-linecap: round; stroke-linejoin: round; transform-origin: 151.845px 206.207px;" id="el5v3efhw5y5" class="animable"></path><path d="M146.27,196.06c.27.82.1,1.61-.37,1.76s-1.07-.38-1.34-1.19-.1-1.61.37-1.76S146,195.25,146.27,196.06Z" style="fill: rgb(38, 50, 56); transform-origin: 145.415px 196.345px;" id="elw96kra838oj" class="animable"></path><path d="M156,191.24c.26.82.1,1.6-.37,1.76s-1.08-.38-1.34-1.2-.11-1.6.37-1.76S155.71,190.42,156,191.24Z" style="fill: rgb(38, 50, 56); transform-origin: 155.144px 191.52px;" id="eluo5063ekmn" class="animable"></path><path d="M140.51,193.73s.53-2.58,4.11-3.76" style="fill: none; stroke: rgb(38, 50, 56); stroke-linecap: round; stroke-linejoin: round; transform-origin: 142.565px 191.85px;" id="el1x1grb1odub" class="animable"></path><path d="M152.6,187s2.55-1.69,4.14.54" style="fill: none; stroke: rgb(38, 50, 56); stroke-linecap: round; stroke-linejoin: round; transform-origin: 154.67px 186.963px;" id="elosn8hibs9jf" class="animable"></path><path d="M187.6,243.5l-9.07.2a1.38,1.38,0,0,1-1.4-1.52l2.63-23.69a1.35,1.35,0,0,1,1.33-1.22l9.08-.2a1.36,1.36,0,0,1,1.39,1.52l-2.62,23.69A1.38,1.38,0,0,1,187.6,243.5Z" style="fill: rgb(38, 50, 56); stroke: rgb(38, 50, 56); stroke-linecap: round; stroke-linejoin: round; transform-origin: 184.346px 230.385px;" id="elc48n8ykgz" class="animable"></path><path d="M168.56,247.33s2.18-8.74,2.52-10.93,1.18-3.7,2.52-3.86,2.86-.51,2.86-.51,7.73-4,10.42-4.37,3.7,0,2.86,1-5.38,3.53-6.89,4.37-3.53,2-3.53,2.86,2.69.5,3.36,0,5.55-3.36,7.4-3.2.33,2.86-1.52,3.7-7.06,5.21-7.06,5.21a61.6,61.6,0,0,0,6.22-3c1.52-1,1.68-2.19,2.86-1.85s.84,2.86-.84,4.37-3.19,4.54-5.21,5.88-12.1,7.57-12.1,7.57L167.21,248Z" style="fill: rgb(255, 255, 255); stroke: rgb(38, 50, 56); stroke-linecap: round; stroke-linejoin: round; transform-origin: 179.244px 241.045px;" id="elacv45w8o9r" class="animable"></path><path d="M188.93,242a24,24,0,0,1-7,4.14" style="fill: none; stroke: rgb(38, 50, 56); stroke-linecap: round; stroke-linejoin: round; transform-origin: 185.43px 244.07px;" id="el8zr1gm8h7ji" class="animable"></path><path d="M175.56,232.42a6.83,6.83,0,0,0-2.83,3.2" style="fill: none; stroke: rgb(38, 50, 56); stroke-linecap: round; stroke-linejoin: round; transform-origin: 174.145px 234.02px;" id="elqdm81k69drc" class="animable"></path><polygon points="167.89 245.65 175.96 255.4 168.39 259.94 162 251.03 167.89 245.65" style="fill: rgb(146, 227, 169); stroke: rgb(38, 50, 56); stroke-linecap: round; stroke-linejoin: round; transform-origin: 168.98px 252.795px;" id="elii0m54ddeca" class="animable"></polygon><path d="M115.44,236.57s-6.9,1.51-7.06,10.42,12.6,40.18,14.29,42,6.38.51,7.9-.34,32.78-20.5,35.8-23.19c0,0,2.69-2.53,2.86-4.38s-4.71-8.06-4.71-8.06-3.36-3-5.88-3.2-26.56,19-26.56,19-7.9-23.37-9.08-24.38" style="fill: rgb(146, 227, 169); stroke: rgb(38, 50, 56); stroke-linecap: round; stroke-linejoin: round; transform-origin: 138.806px 263.238px;" id="elkwff6ieyjxr" class="animable"></path></g><g id="freepik--Arrows--inject-158" class="animable animator-active" style="transform-origin: 289.12px 215.045px;"><polyline points="204.74 337.39 200.67 331.61 183.24 356.43 191.81 356.43 191.81 374.16 198.83 374.16" style="fill: none; stroke: rgb(38, 50, 56); stroke-linecap: round; stroke-linejoin: round; transform-origin: 193.99px 352.885px;" id="elxqp5yd1jnjh" class="animable"></polyline><polyline points="202.55 374.16 209.54 374.16 209.54 356.43 218.11 356.43 206.15 339.41" style="fill: none; stroke: rgb(38, 50, 56); stroke-linecap: round; stroke-linejoin: round; transform-origin: 210.33px 356.785px;" id="el07x7vkc230z6" class="animable"></polyline><polygon points="232.33 249.1 221.45 233.61 210.57 249.1 215.92 249.1 215.92 260.17 226.98 260.17 226.98 249.1 232.33 249.1" style="fill: none; stroke: rgb(38, 50, 56); stroke-linecap: round; stroke-linejoin: round; transform-origin: 221.45px 246.89px;" id="el8kfklxfur3x" class="animable"></polygon><polyline points="397.21 80.39 403.33 71.67 397.98 71.67 397.98 60.61 386.92 60.61 386.92 71.67 381.57 71.67 392.45 87.17 395.11 83.38" style="fill: none; stroke: rgb(38, 50, 56); stroke-linecap: round; stroke-linejoin: round; transform-origin: 392.45px 73.89px;" id="elakta4z0cx6c" class="animable"></polyline><polyline points="472.06 310.89 479 301 473.65 301 473.65 289.93 469.2 289.93" style="fill: none; stroke: rgb(38, 50, 56); stroke-linecap: round; stroke-linejoin: round; transform-origin: 474.1px 300.41px;" id="eln9y27pc5yp" class="animable"></polyline><polyline points="465.75 289.93 462.58 289.93 462.58 301 457.24 301 468.12 316.49 470.05 313.74" style="fill: none; stroke: rgb(38, 50, 56); stroke-linecap: round; stroke-linejoin: round; transform-origin: 463.645px 303.21px;" id="eltzva4dzdwcj" class="animable"></polyline><polyline points="111.9 120.17 115.65 120.17 115.65 109.1 121 109.1 110.12 93.61 99.24 109.1 104.58 109.1 104.58 120.17 109.04 120.17" style="fill: none; stroke: rgb(38, 50, 56); stroke-linecap: round; stroke-linejoin: round; transform-origin: 110.12px 106.89px;" id="el4kbxo5tcctc" class="animable"></polyline><polygon points="205.38 80.75 187.95 55.93 170.51 80.75 179.08 80.75 179.08 98.48 196.81 98.48 196.81 80.75 205.38 80.75" style="fill: rgb(146, 227, 169); stroke: rgb(38, 50, 56); stroke-linecap: round; stroke-linejoin: round; transform-origin: 187.945px 77.205px;" id="elev7yo4p5tns" class="animable"></polygon><polygon points="287.85 138.01 305.28 162.83 322.72 138.01 314.15 138.01 314.15 120.28 296.42 120.28 296.42 138.01 287.85 138.01" style="fill: rgb(146, 227, 169); stroke: rgb(38, 50, 56); stroke-linecap: round; stroke-linejoin: round; transform-origin: 305.285px 141.555px;" id="elf1gspd68h7f" class="animable"></polygon></g><defs>     <filter id="active" height="200%">         <feMorphology in="SourceAlpha" result="DILATED" operator="dilate" radius="2"></feMorphology>                <feFlood flood-color="#32DFEC" flood-opacity="1" result="PINK"></feFlood>        <feComposite in="PINK" in2="DILATED" operator="in" result="OUTLINE"></feComposite>        <feMerge>            <feMergeNode in="OUTLINE"></feMergeNode>            <feMergeNode in="SourceGraphic"></feMergeNode>        </feMerge>    </filter>    <filter id="hover" height="200%">        <feMorphology in="SourceAlpha" result="DILATED" operator="dilate" radius="2"></feMorphology>                <feFlood flood-color="#ff0000" flood-opacity="0.5" result="PINK"></feFlood>        <feComposite in="PINK" in2="DILATED" operator="in" result="OUTLINE"></feComposite>        <feMerge>            <feMergeNode in="OUTLINE"></feMergeNode>            <feMergeNode in="SourceGraphic"></feMergeNode>        </feMerge>            <feColorMatrix type="matrix" values="0   0   0   0   0                0   1   0   0   0                0   0   0   0   0                0   0   0   1   0 "></feColorMatrix>    </filter></defs></svg>